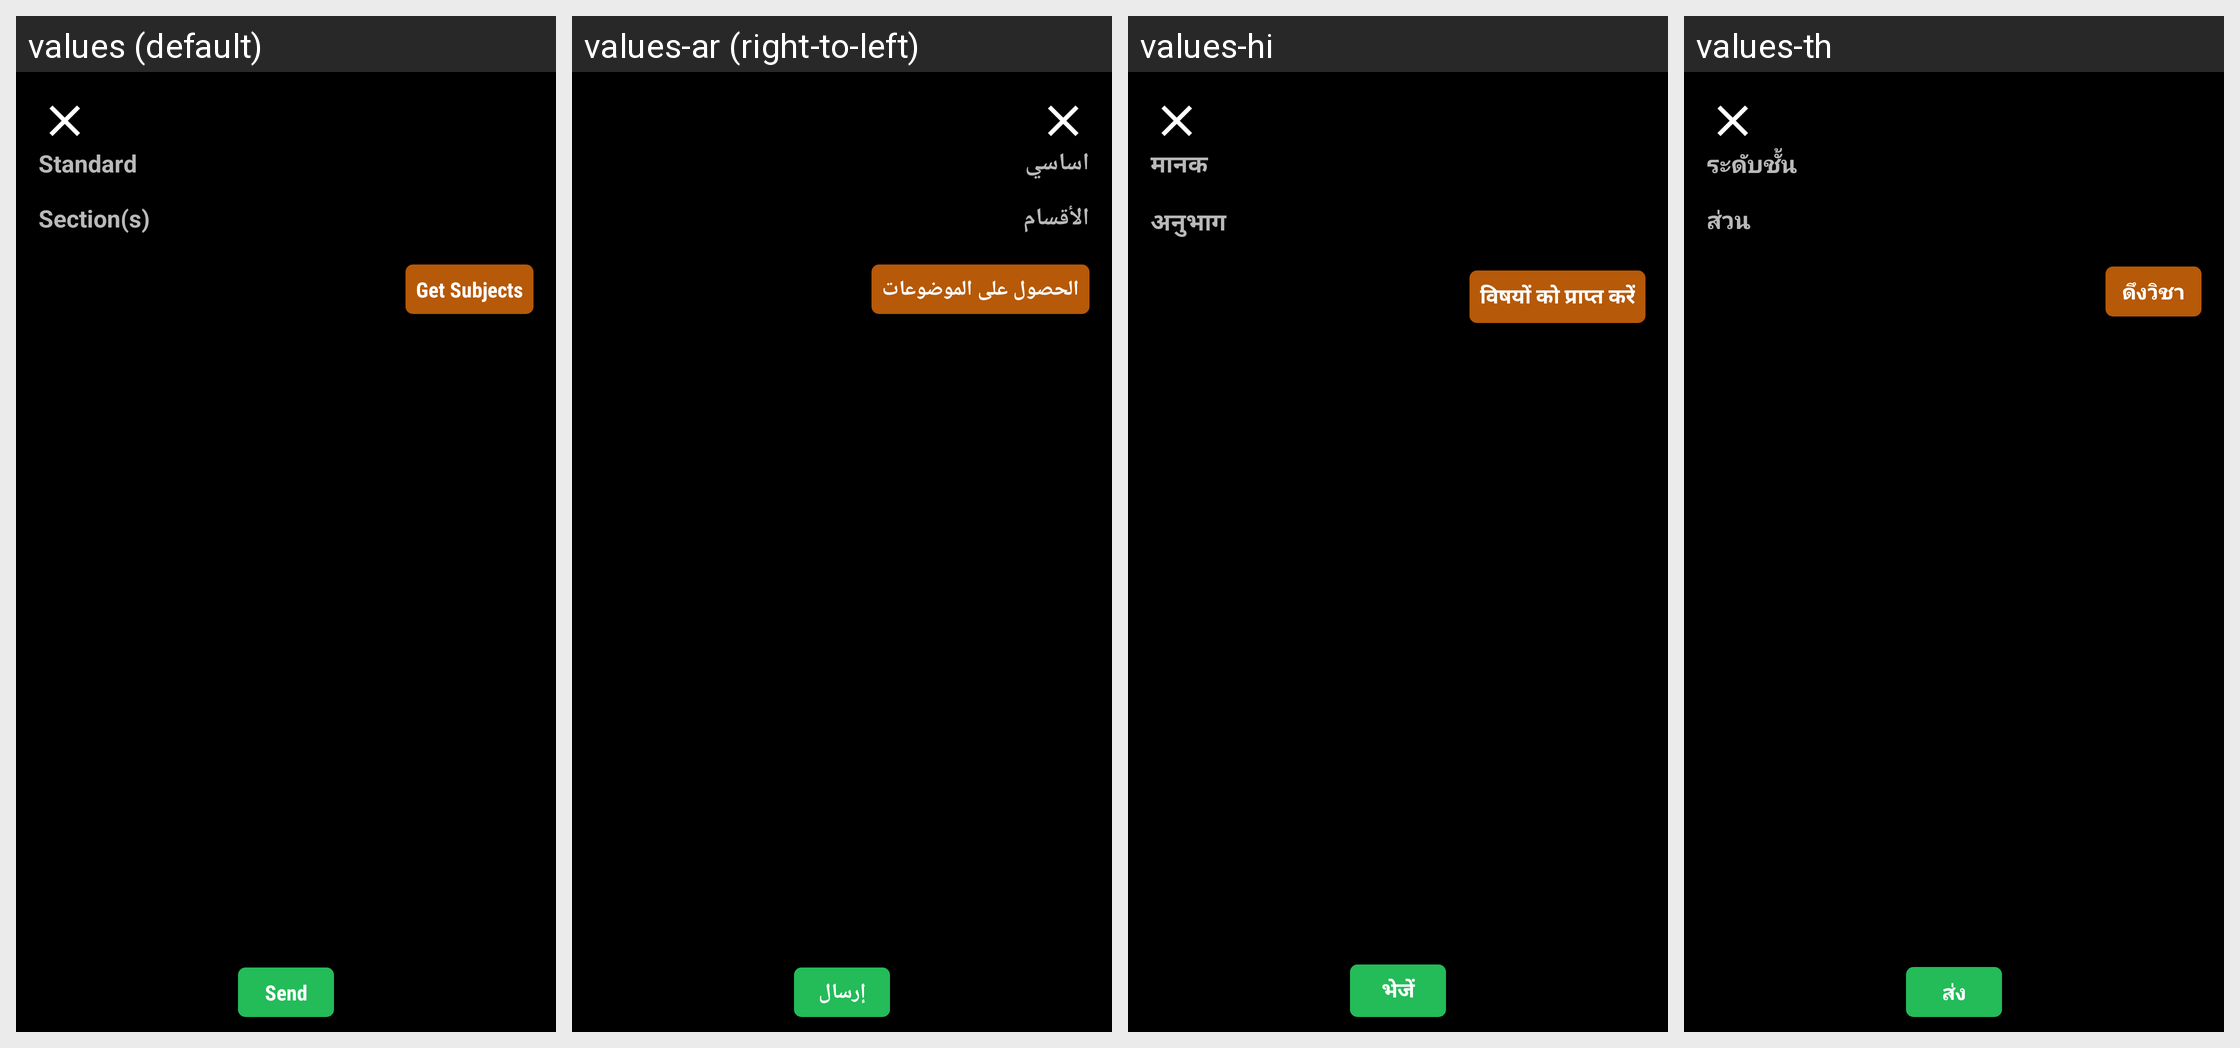

Here is an Android app screen in its default locale and in the app's own translations. Write out the translated-string differences for the strings that appear on this screen.
Android screen res/layout/choose_recipient_assignment.xml rendered under 4 locales, left to right: values (default), values-ar (right-to-left), values-hi, values-th. Device: Nexus 5 (rendered at 1080×1920; each locale shown at half size, 540×960, under a caption strip naming it); theme AppTheme.FullScreen.
Other locales in the repository, not shown: values-de, values-es, values-fr, values-it, values-ms, values-si.
Strings drawn on this screen, with the default value and each locale's value (text and hints the layout hard-codes, and strings that could not be matched under every locale, appear in the picture but are not listed):

teacher_atten_standard
  values: Standard
  values-ar: اساسي
  values-hi: मानक
  values-th: ระดับชั้น

teacher_atten_sections
  values: Section(s)
  values-ar: الأقسام
  values-hi: अनुभाग
  values-th: ส่วน

get_subjects
  values: Get Subjects
  values-ar: الحصول على الموضوعات
  values-hi: विषयों को प्राप्त करें
  values-th: ดึงวิชา

teacher_txt_send
  values: Send
  values-ar: إرسال
  values-hi: भेजें
  values-th: ส่ง
